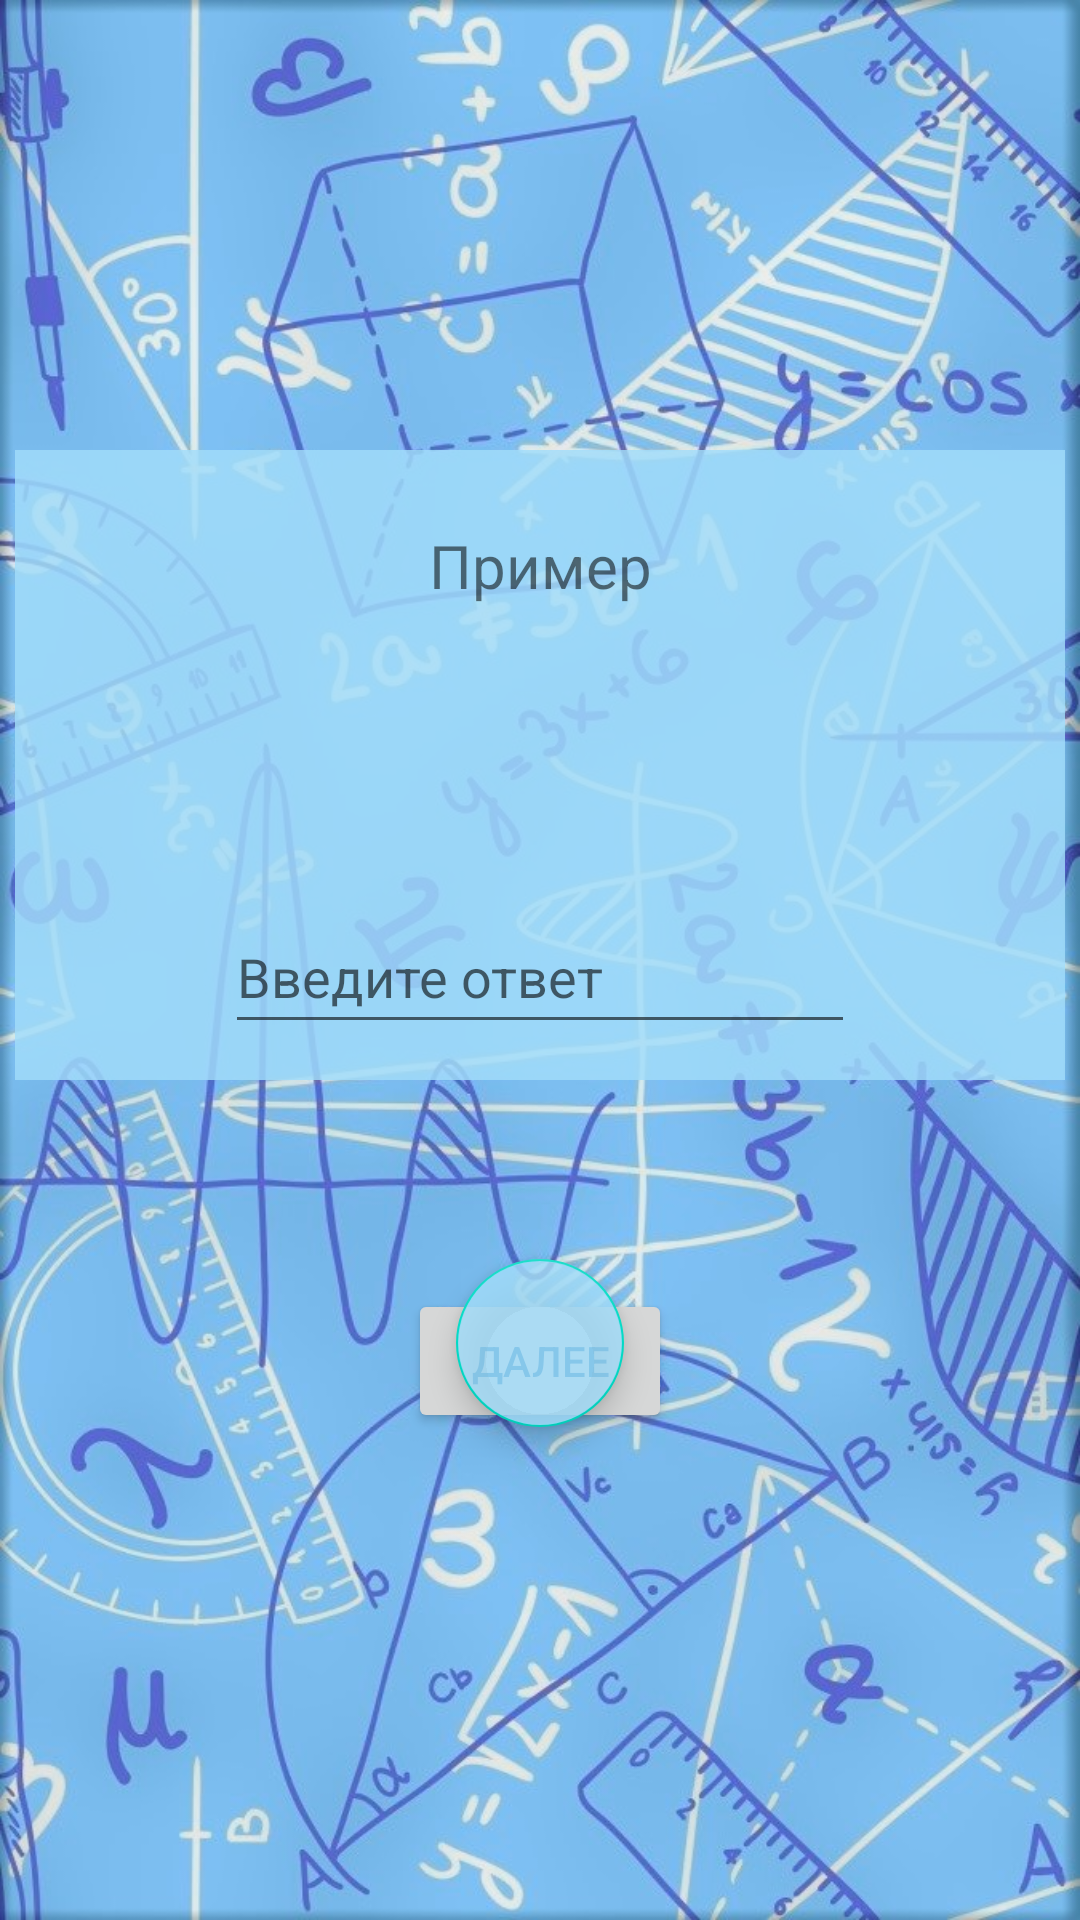

Here is an Android app screen rendered from its layout file. Give the layout XML and the strings, colors and styles it references.
<!-- AndroidManifest.xml: application theme Theme.MathTest -->
<!-- res/layout/activity_test.xml -->
<?xml version="1.0" encoding="utf-8"?>
<androidx.constraintlayout.widget.ConstraintLayout
    xmlns:android="http://schemas.android.com/apk/res/android"
    xmlns:tools="http://schemas.android.com/tools"
    xmlns:app="http://schemas.android.com/apk/res-auto"
    android:layout_width="match_parent"
    android:layout_height="match_parent"
    android:background="@drawable/back3"
    tools:context=".TestActivity">

    <FrameLayout

        android:id="@+id/frame"
        android:background="@color/btn_color"
        android:layout_width="350dp"
        android:layout_height="210dp"
        android:layout_marginTop="150dp"
        app:layout_constraintStart_toStartOf="parent"
        app:layout_constraintTop_toTopOf="parent"

        app:layout_constraintEnd_toEndOf="parent"
        app:layout_constraintHorizontal_bias="0.5">

        <TextView
            android:id="@+id/TestTextView"
            android:layout_width="300dp"
            android:layout_height="wrap_content"
            android:layout_gravity="center_horizontal"
            android:layout_marginTop="25dp"
            android:text="@string/test"
            android:textAlignment="center"
            android:textSize="20sp"
            app:layout_constraintEnd_toEndOf="@+id/frame"
            app:layout_constraintStart_toStartOf="@+id/frame"
            app:layout_constraintTop_toTopOf="@+id/frame" />

        <EditText
            android:id="@+id/answerText"
            android:layout_width="wrap_content"
            android:layout_height="wrap_content"
            android:layout_gravity="center_horizontal"
            android:layout_marginTop="150dp"
            android:ems="10"
            android:hint="@string/enteranswer"
            android:inputType="number"
            android:minHeight="48dp"
            android:textColorHighlight="@color/mainBlue"
            android:textColorLink="@color/mainBlue" />

    </FrameLayout>



    <Button
        android:id="@+id/btnNextQuestion"
        android:layout_width="wrap_content"
        android:layout_height="wrap_content"
        android:onClick="onClickNextButton"
        android:text="@string/next"
        android:textColor="@color/mainBlue"
        app:layout_constraintBottom_toBottomOf="parent"
        app:layout_constraintEnd_toEndOf="parent"
        app:layout_constraintStart_toStartOf="parent"
        app:layout_constraintTop_toBottomOf="@+id/frame"
        app:layout_constraintVertical_bias="0.3" />

    <com.google.android.material.floatingactionbutton.FloatingActionButton
        android:id="@+id/btnTryAgain"
        android:layout_width="wrap_content"
        android:layout_height="wrap_content"
        android:layout_marginBottom="25dp"
        android:background="@color/btn_color"
        android:backgroundTint="@color/btn_color"
        android:clickable="true"
        android:onClick="onClickTryAgainBtn"
        android:roundIcon="@mipmap/ic_launcher_round"
        android:src="@drawable/try_again_btn"
        android:visibility="visible"
        app:fabSize="normal"
        app:layout_constraintBottom_toBottomOf="parent"
        app:layout_constraintEnd_toEndOf="parent"
        app:layout_constraintHorizontal_bias="0.5"
        app:layout_constraintStart_toStartOf="parent"
        app:layout_constraintTop_toBottomOf="@+id/frame"
        app:layout_constraintVertical_bias="0.3"
        app:maxImageSize="40dp"
        tools:ignore="SpeakableTextPresentCheck" />


</androidx.constraintlayout.widget.ConstraintLayout>
<!-- resources referenced by this layout -->
<resources>
  <color name="btn_color">#D0A2DDFB</color>
  <color name="mainBlue">#0A67A3</color>
  <!-- drawable back3: jpg bitmap (drawable, 203787 bytes) -->
  <string name="enteranswer">Введите ответ</string>
  <string name="next">Далее</string>
  <string name="test">Пример</string>
  <style name="Theme.MathTest" parent="Theme.MaterialComponents.DayNight.NoActionBar">
          
          <item name="colorPrimary">@color/btn_color</item>
          <item name="color">@color/btn_color</item>
          <item name="colorPrimaryVariant">@color/mainBlue</item>
          <item name="colorOnPrimary">@color/white</item>
          
          <item name="colorSecondary">@color/teal_200</item>
          <item name="colorSecondaryVariant">@color/teal_700</item>
          <item name="colorOnSecondary">@color/black</item>
          
          <item name="android:statusBarColor">?attr/colorPrimaryVariant</item>
          
      </style>
  <color name="white">#FFFFFFFF</color>
  <color name="teal_200">#FF03DAC5</color>
  <color name="teal_700">#FF018786</color>
  <color name="black">#FF000000</color>
</resources>
